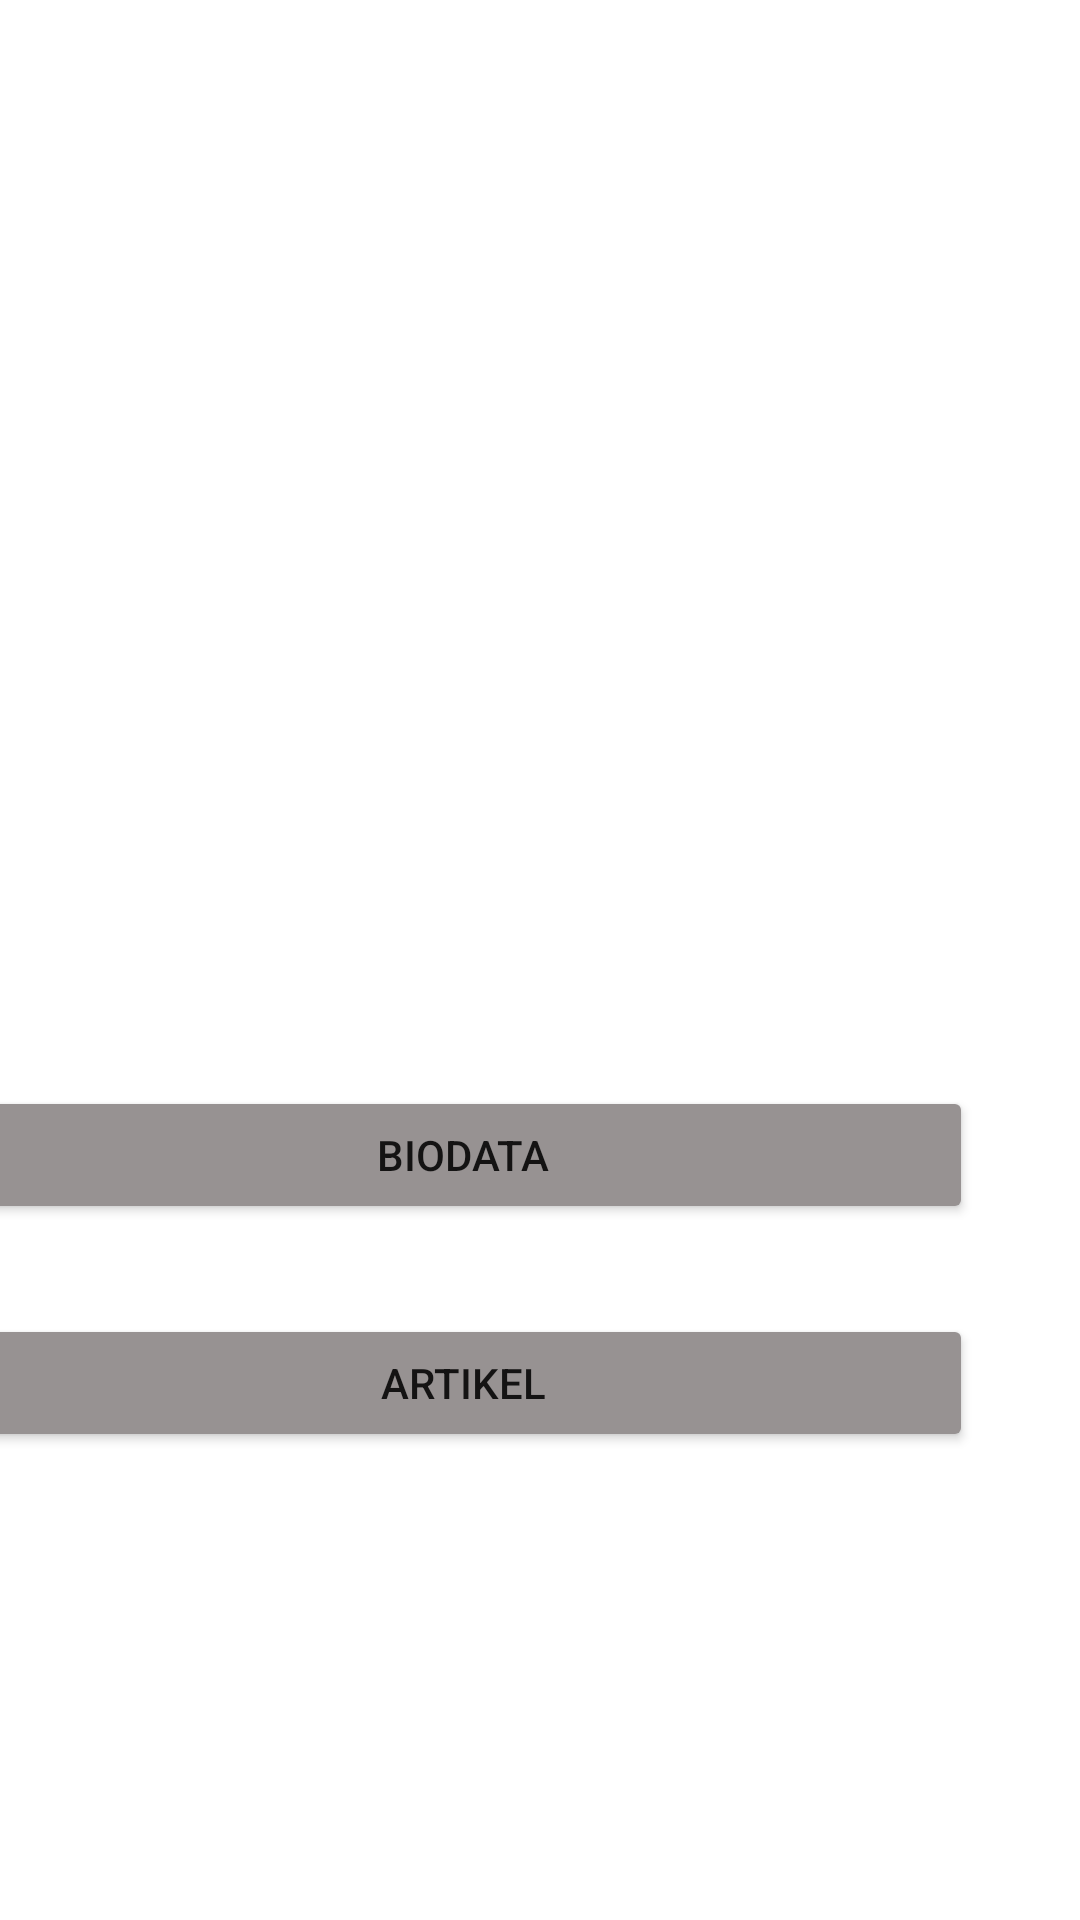

Reconstruct the res/layout file that produces this screen, plus the resources it refers to.
<!-- AndroidManifest.xml: application theme Theme.example -->
<!-- res/layout/activity_main.xml -->
<?xml version="1.0" encoding="utf-8"?>
<androidx.constraintlayout.widget.ConstraintLayout xmlns:android="http://schemas.android.com/apk/res/android"
    xmlns:app="http://schemas.android.com/apk/res-auto"
    xmlns:tools="http://schemas.android.com/tools"
    android:layout_width="match_parent"
    android:layout_height="match_parent"
    android:background="@drawable/gambar"
    tools:context=".MainActivity">

    <ImageView
        android:layout_width="261dp"
        android:layout_height="237dp"
        android:src="@drawable/pp"
        tools:ignore="MissingConstraints"
        tools:layout_editor_absoluteX="77dp"
        tools:layout_editor_absoluteY="66dp" />

    <TextView
        android:layout_width="match_parent"
        android:layout_height="wrap_content"

        android:text="SELAMAT DATANG"
        android:textColor="@color/cardview_light_background"
        android:textSize="4.5mm"
        android:textStyle="bold"
        android:textAlignment="center"
        app:layout_constraintBottom_toBottomOf="parent"
        app:layout_constraintEnd_toEndOf="parent"
        app:layout_constraintHorizontal_bias="0.527"
        app:layout_constraintLeft_toLeftOf="parent"
        app:layout_constraintRight_toRightOf="parent"
        app:layout_constraintTop_toTopOf="parent"
        app:layout_constraintVertical_bias="0.499"
        android:gravity="center_horizontal" />

    <Button
        android:layout_width="340dp"
        android:layout_height="46dp"
        android:layout_marginEnd="36dp"
        android:layout_marginRight="36dp"
        android:layout_marginBottom="232dp"
        android:text="Biodata"
        android:onClick="biodata"
        app:backgroundTint="#979292"
        app:layout_constraintBottom_toBottomOf="parent"
        app:layout_constraintEnd_toEndOf="parent"
        app:layout_constraintHorizontal_bias="1.0"
        app:layout_constraintStart_toStartOf="parent"
        app:layout_constraintVertical_bias="0.373" />

    <Button
        android:layout_width="340dp"
        android:layout_height="46dp"
        android:layout_marginEnd="36dp"
        android:layout_marginRight="36dp"
        android:layout_marginBottom="156dp"
        android:onClick="artikel"
        android:text="Artikel"
        app:backgroundTint="#979292"
        app:layout_constraintBottom_toBottomOf="parent"
        app:layout_constraintEnd_toEndOf="parent"
        app:layout_constraintHorizontal_bias="1.0"
        app:layout_constraintStart_toStartOf="parent" />


</androidx.constraintlayout.widget.ConstraintLayout>
<!-- resources referenced by this layout -->
<resources>
  <style name="Theme.example" parent="Theme.MaterialComponents.DayNight.DarkActionBar">
          
          <item name="colorPrimary">@color/purple_500</item>
          <item name="colorPrimaryVariant">@color/purple_700</item>
          <item name="colorOnPrimary">@color/white</item>
          
          <item name="colorSecondary">@color/teal_200</item>
          <item name="colorSecondaryVariant">@color/teal_700</item>
          <item name="colorOnSecondary">@color/black</item>
          
          <item name="android:statusBarColor" tools:targetApi="l">?attr/colorPrimaryVariant</item>
          
      </style>
  <!-- not gathered from this repository: default colours our renderer supplied (Android Studio template values) -->
  <color name="purple_500">#FF6200EE</color>
  <color name="purple_700">#FF3700B3</color>
  <color name="teal_200">#FF03DAC5</color>
  <color name="teal_700">#FF018786</color>
  <color name="black">#FF000000</color>
  <color name="white">#FFFFFFFF</color>
</resources>
